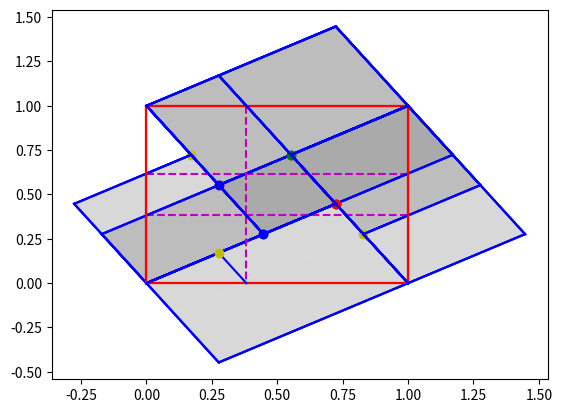

This chart was generated by the following Python code: (Note: this script raises an exception after producing the figure.)
import numpy as np
import matplotlib.pyplot as plt

A = np.array([[1,1], [1,0]])

def phi(x: np.array) -> np.array:
    x_new = np.dot(A, x) % 1
    return x_new

# get eigenvalues and right eigenvectors, i.e. transposed eigenvectors
eig_vals, eig_vects = np.linalg.eig(A)
# retrieve eigenvectors from right eigenvectors
eig_vects = np.transpose(eig_vects)

print(f"Eigenvalues: {eig_vals}")

print(f"Eigenvectors: {eig_vects}")

def is_hyperbolic(eig_vals: np.array) -> bool:
    contr_seg = any(np.abs(eig_val) < 1 for eig_val in eig_vals)
    exp_seg = any(np.abs(eig_val) > 1 for eig_val in eig_vals)

    return contr_seg and exp_seg

system_hyperbolic = is_hyperbolic(eig_vals)
print(f"Dynamic system is hyperbolic: {system_hyperbolic}")

def is_invertible(A: np.array) -> bool:
    return np.abs(np.linalg.det(A)) == 1

system_invertible = is_invertible(A)
print(f"Dynamic system is invertble: {system_invertible}")

def expanding_segments(eig_vals: np.array, eig_vects: np.array) -> np.array:
    exp_eig_spaces_msk = np.abs(eig_vals) > 1
    print(exp_eig_spaces_msk)
    return eig_vects[exp_eig_spaces_msk]

def contracting_segments(eig_vals: np.array, eig_vects: np.array) -> np.array:
    exp_eig_spaces_msk = np.abs(eig_vals) < 1
    print(exp_eig_spaces_msk)
    return eig_vects[exp_eig_spaces_msk]

contr_segs = contracting_segments(eig_vals, eig_vects)
print(f"Contracting segments: {contr_segs}")

exp_segs = expanding_segments(eig_vals, eig_vects)
print(f"Expanding segments: {exp_segs}")

def q(x: np.array) -> np.array:
    return x % 1

# sample point in R^2 between -10 and 10
x = np.random.uniform(low=-10, high=10, size=2)

# apply system's dynamics A in plane, then push down to torus by q
plane_dynamics_result = q(np.dot(A, x))
print(f"Next point on torus: {plane_dynamics_result}")

# push down point to torus, then apply system's dynamics phi on torus
torus_dynamics_result = phi(q(x))
print(f"Next point on torus: {torus_dynamics_result}")

if np.all(plane_dynamics_result == torus_dynamics_result):
    print(f"System dynamics in plane and on torus commute by q!")
else:
    print(f"System dynamics in plane and on torus do not commute by q!")

def perp(a) :
    b = np.empty_like(a)
    b[0] = -a[1]
    b[1] = a[0]
    return b

# line segment a given by endpoints a1, a2
# line segment b given by endpoints b1, b2
def seg_intersect(a, b) :
    a1, a2 = a
    b1, b2 = b

    da = a2 - a1
    db = b2 - b1
    dp = a1 - b1
    dap = perp(da)
    denom = np.dot(dap, db)
    num = np.dot(dap, dp)

    return (num / denom.astype(float))*db + b1

eig_vals_ratio = np.abs(eig_vals[0] / eig_vals[1])
print(f"Ratio of first to second eigenvalue {eig_vals_ratio}")

v1 = eig_vects[0]
v2 = eig_vects[1]

u1 = np.array([0,0])
u2 = np.array([0,1])
u3 = np.array([1,1])
u4 = np.array([1,0])

lu1 = np.array([[0,0], [0,1]])
lu2 = np.array([[0,1], [1,1]])
lu3 = np.array([[1,1], [1,0]])
lu4 = np.array([[1,0], [0,0]])

p1 = u1 + (1/v1[0]) * v1
p2 = u2 - (1/v2[1]) * v2
p3 = u3 - (1/v1[0]) * v1
p4 = u4 + (1/v2[1]) * v2

l_00 = np.array([u1, p1])
l_01 = np.array([u2, p2])
l_10 = np.array([u4, p4])
l_11 = np.array([u3, p3])

P1a = seg_intersect(l_00, l_01)
P1b = seg_intersect(l_01, l_11)

P3a = seg_intersect(l_10, l_00)

symm_helper_x = seg_intersect(lu3, l_00)
symm_helper_y = q(symm_helper_x)
symm_helper_l00 = np.array([symm_helper_x, symm_helper_y])

p1_symm = symm_helper_y + v1
l_00_symm_extension = np.array([symm_helper_y, p1_symm])
P3b = seg_intersect(l_00_symm_extension, l_01)
l_00_symm_extension = np.array([symm_helper_y, P3b])

l_00 = np.array([u1, p1])
l_01 = np.array([u2, P1a])
l_10 = np.array([u4, P3a])
l_11 = np.array([u3, P1b])

# plot unit square
plt.plot(lu1[:, 0], lu1[:, 1], "r-")
plt.plot(lu2[:, 0], lu2[:, 1], "r-")
plt.plot(lu3[:, 0], lu3[:, 1], "r-")
plt.plot(lu4[:, 0], lu4[:, 1], "r-")

# step 1: plot l_00 in expanding direction 
plt.plot(l_00[:, 0], l_00[:, 1], "b-")

# step 2: plot l_01 and l_10 in contracting directions
plt.plot(l_01[:, 0], l_01[:, 1], "b-")
plt.plot(l_10[:, 0], l_10[:, 1], "b-")

# step 3: plot l_11 in expanding direction
plt.plot(l_11[:, 0], l_11[:, 1], "b-")

# step 4: plot symmetric extension of l_00 line
plt.plot(symm_helper_l00[:, 0], symm_helper_l00[:, 1], "m--")
plt.plot(l_00_symm_extension[:, 0], l_00_symm_extension[:, 1], "b-")

# plot intersection points
plt.plot(P1a[0], P1a[1], "bo")
plt.plot(P1b[0], P1b[1], "ro")
plt.plot(P3a[0], P3a[1], "go")
plt.plot(P3b[0], P3b[1], "yo")

plt.show()

phi(P3b)

P1c = u4 + l_00_symm_extension[1] + u1
P2a = u3 + P3a - u4
P3c = P3a - u4 + u1

# glue together the splitted rectangles over the unit square by identifying edges with each other
P1 = np.array([P1a, P1b, u3, P1c, P1a])
P2 = np.array([P1b, u2, P2a, u3, P1b])
P3 = np.array([u1, P1a, P3b, P3c, u1])

P = [P1, P2, P3]

for Pi in P:
    for k in range(Pi.shape[0]-1):
        plt.plot(Pi[k:k+2, 0], Pi[k:k+2, 1], "b-")

plt.show()

P1_phi = np.array([np.dot(A,P1a), np.dot(A,P1b), np.dot(A,u3), np.dot(A,P3b)+np.array([1,1]), np.dot(A,P1a)]) - np.array([1,0])

for Pi in P:
    for k in range(Pi.shape[0]-1):
        plt.plot(Pi[k:k+2, 0], Pi[k:k+2, 1], "b-")


plt.fill(P1_phi[:,0], P1_phi[:,1], "gray", alpha=0.3)

plt.show()

P2_phi = np.array([np.dot(A, P1b)-np.array([1,0]), np.dot(A,u1), np.dot(A,P3a), np.dot(A,u4)])
P3_phi = np.array([np.dot(A, u1)+np.array([0,1]), np.dot(A, P3a)-np.array([1,0]), np.dot(A, P3b)+np.array([0,1]), np.dot(A, P1a)+np.array([0,1]), np.dot(A, u1)+np.array([0,1])])

for Pi in P:
    for k in range(Pi.shape[0]-1):
        plt.plot(Pi[k:k+2, 0], Pi[k:k+2, 1], "b-")


plt.fill(P2_phi[:,0], P2_phi[:,1], "gray", alpha=0.3)
plt.fill(P3_phi[:, 0], P3_phi[:, 1], "gray", alpha=0.3)

plt.show()

u1 = np.array([0,0])
u2 = np.array([0,1])
u3 = np.array([1,1])
u4 = np.array([1,0])

lu1 = np.array([[0,0], [0,1]])
lu2 = np.array([[0,1], [1,1]])
lu3 = np.array([[1,1], [1,0]])
lu4 = np.array([[1,0], [0,0]])

p1 = u1 + (1/v1[0]) * v1
p2 = u2 - (1/v2[1]) * v2
p3 = u3 - (1/v1[0]) * v1
p4 = u4 + (1/v2[1]) * v2

l_00 = np.array([u1, p1])
l_01 = np.array([u2, p2])
l_10 = np.array([u4, p4])
l_11 = np.array([u3, p3])

P1a = seg_intersect(l_11, l_01)
P1b = seg_intersect(l_10, l_00)

P3a = seg_intersect(l_10, l_11)

symm_helper_x = seg_intersect(lu1, l_11)
symm_helper_y = symm_helper_x + np.array([1,0])
symm_helper_l11 = np.array([symm_helper_x, symm_helper_y])

p1_symm = symm_helper_y + v1
l_11_symm_extension = np.array([symm_helper_y, p1_symm])
P3b = seg_intersect(l_11_symm_extension, l_10)
l_11_symm_extension = np.array([symm_helper_y, P3b])

l_00 = np.array([u1, P1b])
l_01 = np.array([u2, P1a])
l_10 = np.array([u4, P3a])
l_11 = np.array([u3, p3])

# plot unit square
plt.plot(lu1[:, 0], lu1[:, 1], "r-")
plt.plot(lu2[:, 0], lu2[:, 1], "r-")
plt.plot(lu3[:, 0], lu3[:, 1], "r-")
plt.plot(lu4[:, 0], lu4[:, 1], "r-")

# step 1: plot l_11 in expanding direction
plt.plot(l_11[:, 0], l_11[:, 1], "b-")

# step 2: plot l_01 and l_10 in contracting directions
plt.plot(l_01[:, 0], l_01[:, 1], "b-")
plt.plot(l_10[:, 0], l_10[:, 1], "b-")

# step 3: plot l_00 in expanding direction 
plt.plot(l_00[:, 0], l_00[:, 1], "b-")

# step 4: plot symmetric extension of l_11 line
plt.plot(symm_helper_l11[:, 0], symm_helper_l11[:, 1], "m--")
plt.plot(l_11_symm_extension[:, 0], l_11_symm_extension[:, 1], "b-")

# plot intersection points
plt.plot(P1a[0], P1a[1], "bo")
plt.plot(P1b[0], P1b[1], "ro")
plt.plot(P3a[0], P3a[1], "go")
plt.plot(P3b[0], P3b[1], "yo")

plt.show()

P1c = u1 - l_00_symm_extension[1]
P2a = u3 + P3a - u4
P3c = P3a - u4 + u1

# glue together the splitted rectangles over the unit square by identifying edges with each other
P1 = np.array([P3a, P1b, u1, P3b - u4, P3a])
P2 = np.array([u1, P1b, u4, P1a - u2, u1])
P3 = np.array([P3a, u3, u4+P1a, P3b, P3a])

P = [P1, P2, P3]

for Pi in P:
    for k in range(Pi.shape[0]-1):
        plt.plot(Pi[k:k+2, 0], Pi[k:k+2, 1], "b-")

plt.show()

P1_phi = np.array([np.dot(A,P3a), np.dot(A,P1b), np.dot(A,u1), np.dot(A, P3b) - np.array([1,1]), np.dot(A,P3a)])

for Pi in P:
    for k in range(Pi.shape[0]-1):
        plt.plot(Pi[k:k+2, 0], Pi[k:k+2, 1], "b-")

plt.fill(P1_phi[:,0], P1_phi[:,1], "gray", alpha=0.3)

plt.show()

P2_phi = np.array([np.dot(A,P1a)-np.array([1,0]), np.dot(A,u2)-np.array([1,0]), np.dot(A,P1b), np.dot(A, u4), np.dot(A,P1a)-np.array([1,0])])
P3_phi = np.array([np.dot(A, P3b)-np.array([1,1]), np.dot(A,P3a)-np.array([1,1]), np.dot(A,u2), np.dot(A,P1a), np.dot(A,P3b)-np.array([1,1])])

for Pi in P:
    for k in range(Pi.shape[0]-1):
        plt.plot(Pi[k:k+2, 0], Pi[k:k+2, 1], "b-")

plt.fill(P2_phi[:,0], P2_phi[:,1], "gray", alpha=0.3)
plt.fill(P3_phi[:,0], P3_phi[:,1], "gray", alpha=0.3)

plt.show()

u1 = np.array([0,0])
u2 = np.array([0,1])
u3 = np.array([1,1])
u4 = np.array([1,0])

lu1 = np.array([[0,0], [0,1]])
lu2 = np.array([[0,1], [1,1]])
lu3 = np.array([[1,1], [1,0]])
lu4 = np.array([[1,0], [0,0]])

p1 = u1 + (1/v1[0]) * v1
p2 = u2 - (1/v2[1]) * v2
p3 = u3 - (1/v1[0]) * v1
p4 = u4 + (1/v2[1]) * v2

l_00 = np.array([u1, p1])
l_01 = np.array([u2, p2])
l_10 = np.array([u4, p4])
l_11 = np.array([u3, p3])

P1a = seg_intersect(l_00, l_01)
P1b = seg_intersect(l_10, l_00)

P3a = seg_intersect(l_10, l_11)

symm_helper_x = seg_intersect(lu2, l_10)
symm_helper_y = symm_helper_x - np.array([0,1])
symm_helper_l11 = np.array([symm_helper_x, symm_helper_y])

p1_symm = symm_helper_y + v2
l_10_symm_extension = np.array([symm_helper_y, p1_symm])
P3b = seg_intersect(l_10_symm_extension, l_00)
l_10_symm_extension = np.array([symm_helper_y, P3b])

l_00 = np.array([u1, P1b])
l_01 = np.array([u2, P1a])
l_10 = np.array([u4, p4])
l_11 = np.array([u3, P3a])

# plot unit square
plt.plot(lu1[:, 0], lu1[:, 1], "r-")
plt.plot(lu2[:, 0], lu2[:, 1], "r-")
plt.plot(lu3[:, 0], lu3[:, 1], "r-")
plt.plot(lu4[:, 0], lu4[:, 1], "r-")

# step 1: plot l_10 in contracting direction
plt.plot(l_10[:, 0], l_10[:, 1], "b-")

# step 2: plot l_00 and l_11 in expanding directions
plt.plot(l_00[:, 0], l_00[:, 1], "b-")
plt.plot(l_11[:, 0], l_11[:, 1], "b-")

# step 3: plot l_01 in contracting direction 
plt.plot(l_01[:, 0], l_01[:, 1], "b-")

# step 4: plot symmetric extension of l_01 line
plt.plot(symm_helper_l11[:, 0], symm_helper_l11[:, 1], "m--")
plt.plot(l_10_symm_extension[:, 0], l_10_symm_extension[:, 1], "b-")

# plot intersection points
plt.plot(P1a[0], P1a[1], "bo")
plt.plot(P1b[0], P1b[1], "ro")
plt.plot(P3a[0], P3a[1], "go")
plt.plot(P3b[0], P3b[1], "yo")

plt.show()

# glue together the splitted rectangles over the unit square by identifying edges with each other
P1 = np.array([u2, P3b+np.array([0,1]), P1b, P1a, u2])
P2 = np.array([P3a, u3, P1a+np.array([1,0]), u4, P3a])
P3 = np.array([P3a, P3b+np.array([0,1]), P1b+np.array([0,1]), u3, P3a])

P = [P1, P2, P3]

for Pi in P:
    for k in range(Pi.shape[0]-1):
        plt.plot(Pi[k:k+2, 0], Pi[k:k+2, 1], "b-")

plt.show()

P1_phi = np.array([phi(P1a), u4, phi(P3b)+np.array([1,0]), phi(P1b)+np.array([1,0]), phi(P1a)])
P2_phi = np.array([phi(u1)+np.array([1,1]), phi(P3a), phi(u3)+np.array([0,1]), phi(P1a)+np.array([0,1]), phi(u1)+np.array([1,1])])
P3_phi = np.array([phi(P3b), phi(P1b)+np.array([1,0]), phi(u4)+np.array([1,1]), phi(P3a), phi(P3b)])

for Pi in P:
    for k in range(Pi.shape[0]-1):
        plt.plot(Pi[k:k+2, 0], Pi[k:k+2, 1], "b-")

plt.fill(P1_phi[:,0], P1_phi[:,1], "gray", alpha=0.3)
plt.fill(P2_phi[:,0], P2_phi[:,1], "gray", alpha=0.3)

plt.show()

for Pi in P:
    for k in range(Pi.shape[0]-1):
        plt.plot(Pi[k:k+2, 0], Pi[k:k+2, 1], "b-")

plt.fill(P3_phi[:,0], P3_phi[:,1], "gray", alpha=0.3)

plt.show()

from shapely.geometry import Polygon, MultiPolygon, Point
from typing import List, Optional

P1A = Polygon([P1a, u1, u2])
P1B = Polygon([P3a, u3, u4])
P1 = MultiPolygon([P1A, P1B])

P2A = Polygon([P3b, u1, symm_helper_l11[1]])
P2B = Polygon([symm_helper_l11[0], u2, P1a, P1b])
P2 = MultiPolygon([P2A, P2B])

P3A = Polygon([P1b, u4, symm_helper_l11[1], P3b])
P3B = Polygon([symm_helper_l11[0], u3, P3a])
P3 = MultiPolygon([P3A, P3B])

partition = [P1, P2, P3]

MultiPolygon([P1A, P1B, P2A, P2B, P3A, P3B])

from experimental.utils.dynamic_system import DynamicSystem
from experimental.utils.markov_decision_process import MarkovDecisionProcess

def phi_non_identified(x: np.array) -> np.array:
    return np.dot(A, x)

def d_phi(x: np.array) -> np.array:
    return np.transpose(A)

m_id = 1
dynamic_system = DynamicSystem(phi_non_identified, d_phi, m_id)
markov_decision_process = MarkovDecisionProcess(dynamic_system, partition)

markov_decision_process.estimate_probability_matrix_algo5(c=1000, tau=0.001, max_sample_trials=1000)

markov_decision_process.estimate_probability_matrix_algo3(l=20, m=1000, max_sample_trials=1000)